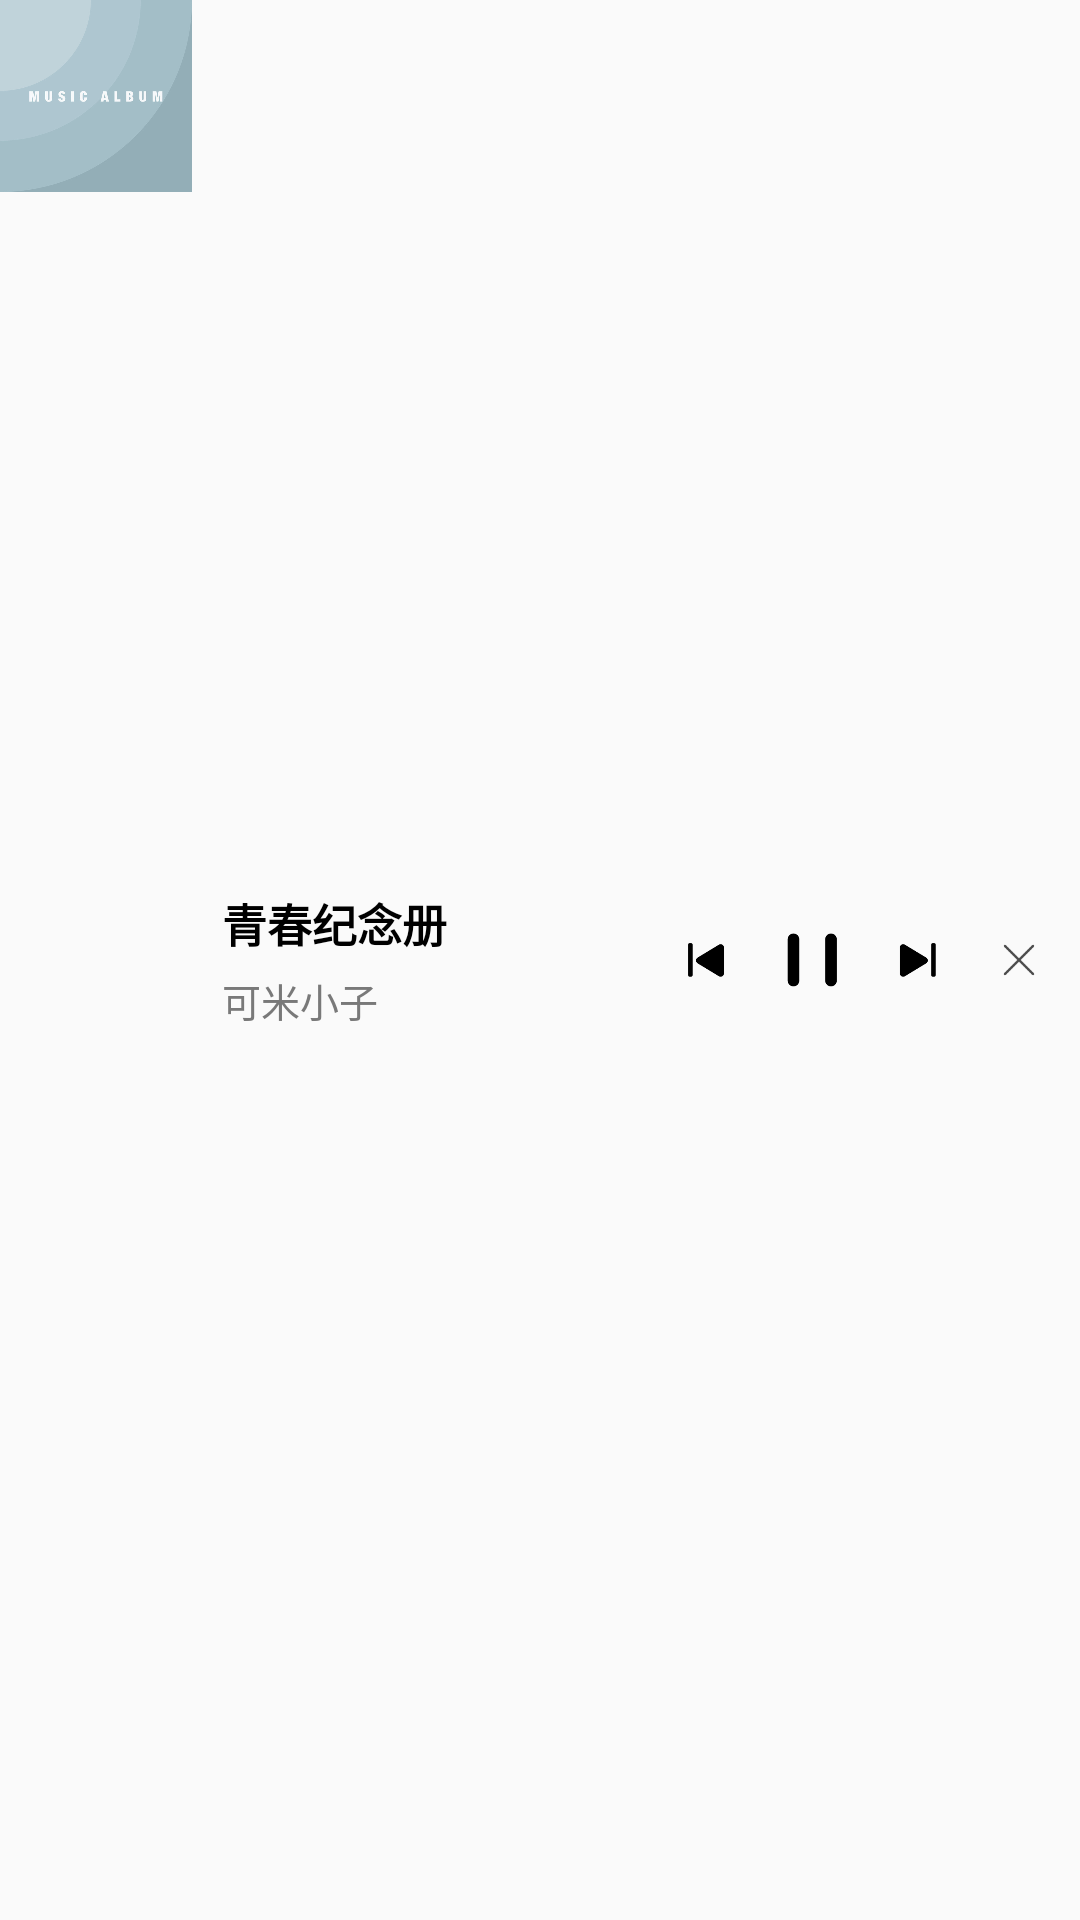

Write the Android layout XML for this screen, with the resource values it uses.
<!-- AndroidManifest.xml: application theme AppTheme -->
<!-- res/layout/nplayer.xml -->
<?xml version="1.0" encoding="utf-8"?>
<LinearLayout xmlns:android="http://schemas.android.com/apk/res/android"
    android:layout_width="fill_parent"
    android:layout_height="64.0dip"
    android:orientation="vertical">

    <LinearLayout
        android:layout_width="fill_parent"
        android:layout_height="fill_parent"
        android:orientation="horizontal">

        <RelativeLayout
            android:layout_width="64.0dip"
            android:layout_height="64.0dip">

            <ImageView
                android:id="@+id/nPlayerImageView1"
                android:layout_width="fill_parent"
                android:layout_height="fill_parent"
                android:src="@drawable/defaultcover"
                android:text="Text" />
        </RelativeLayout>

        <RelativeLayout
            android:layout_width="fill_parent"
            android:layout_height="fill_parent"
            android:layout_marginLeft="10.0dip">

            <LinearLayout
                android:layout_width="fill_parent"
                android:layout_height="fill_parent"
                android:orientation="horizontal">

                <LinearLayout
                    android:layout_width="fill_parent"
                    android:layout_height="fill_parent"
                    android:layout_weight="1.0"
                    android:gravity="center_vertical"
                    android:orientation="vertical">

                    <TextView
                        android:id="@+id/nPlayerTextView1"
                        android:layout_width="wrap_content"
                        android:layout_height="wrap_content"
                        android:gravity="center_vertical"
                        android:singleLine="true"
                        android:text="青春纪念册"
                        android:textColor="#ff000000"
                        android:textSize="15.0sp"
                        android:textStyle="bold" />

                    <TextView
                        android:id="@+id/nPlayerTextView2"
                        android:layout_width="wrap_content"
                        android:layout_height="wrap_content"
                        android:layout_marginTop="5.0dip"
                        android:gravity="center_vertical"
                        android:singleLine="true"
                        android:text="可米小子"
                        android:textColor="#ff797979"
                        android:textSize="13.0sp" />
                </LinearLayout>

                <LinearLayout
                    android:layout_width="fill_parent"
                    android:layout_height="fill_parent"
                    android:layout_weight="1.0"
                    android:orientation="horizontal">

                    <RelativeLayout
                        android:layout_width="fill_parent"
                        android:layout_height="fill_parent"
                        android:layout_weight="1.0"
                        android:gravity="center">

                        <ImageView
                            android:id="@+id/nPlayerImageView3"
                            android:layout_width="30.0dip"
                            android:layout_height="30.0dip"
                            android:src="@drawable/ic_back"
                            android:text="Text" />
                    </RelativeLayout>

                    <RelativeLayout
                        android:layout_width="fill_parent"
                        android:layout_height="fill_parent"
                        android:layout_weight="1.0"
                        android:gravity="center">

                        <ImageView
                            android:id="@+id/nPlayerImageView4"
                            android:layout_width="30.0dip"
                            android:layout_height="30.0dip"
                            android:src="@drawable/stop"
                            android:text="Text" />
                    </RelativeLayout>

                    <RelativeLayout
                        android:layout_width="fill_parent"
                        android:layout_height="fill_parent"
                        android:layout_weight="1.0"
                        android:gravity="center">

                        <ImageView
                            android:id="@+id/nPlayerImageView5"
                            android:layout_width="30.0dip"
                            android:layout_height="30.0dip"
                            android:src="@drawable/next"
                            android:text="Text" />
                    </RelativeLayout>

                    <RelativeLayout
                        android:layout_width="fill_parent"
                        android:layout_height="fill_parent"
                        android:layout_weight="1.0"
                        android:gravity="center">

                        <ImageView
                            android:id="@+id/nPlayerImageView2"
                            android:layout_width="22.0dip"
                            android:layout_height="22.0dip"
                            android:layout_marginRight="5.0dip"
                            android:src="@drawable/ic_close_black"
                            android:text="Text" />
                    </RelativeLayout>
                </LinearLayout>
            </LinearLayout>
        </RelativeLayout>
    </LinearLayout>
</LinearLayout>
<!-- resources referenced by this layout -->
<resources>
  <!-- drawable defaultcover: jpg bitmap (drawable, 19190 bytes) -->
  <!-- drawable ic_back: png bitmap (drawable, 1326 bytes) -->
  <!-- drawable ic_close_black: png bitmap (drawable, 546 bytes) -->
  <!-- drawable next: png bitmap (drawable, 1389 bytes) -->
  <!-- drawable stop: png bitmap (drawable, 1339 bytes) -->
  <style name="AppTheme" parent="@android:style/Theme.Material.Light">
          <item name="android:windowNoTitle">true</item>
      </style>
</resources>
